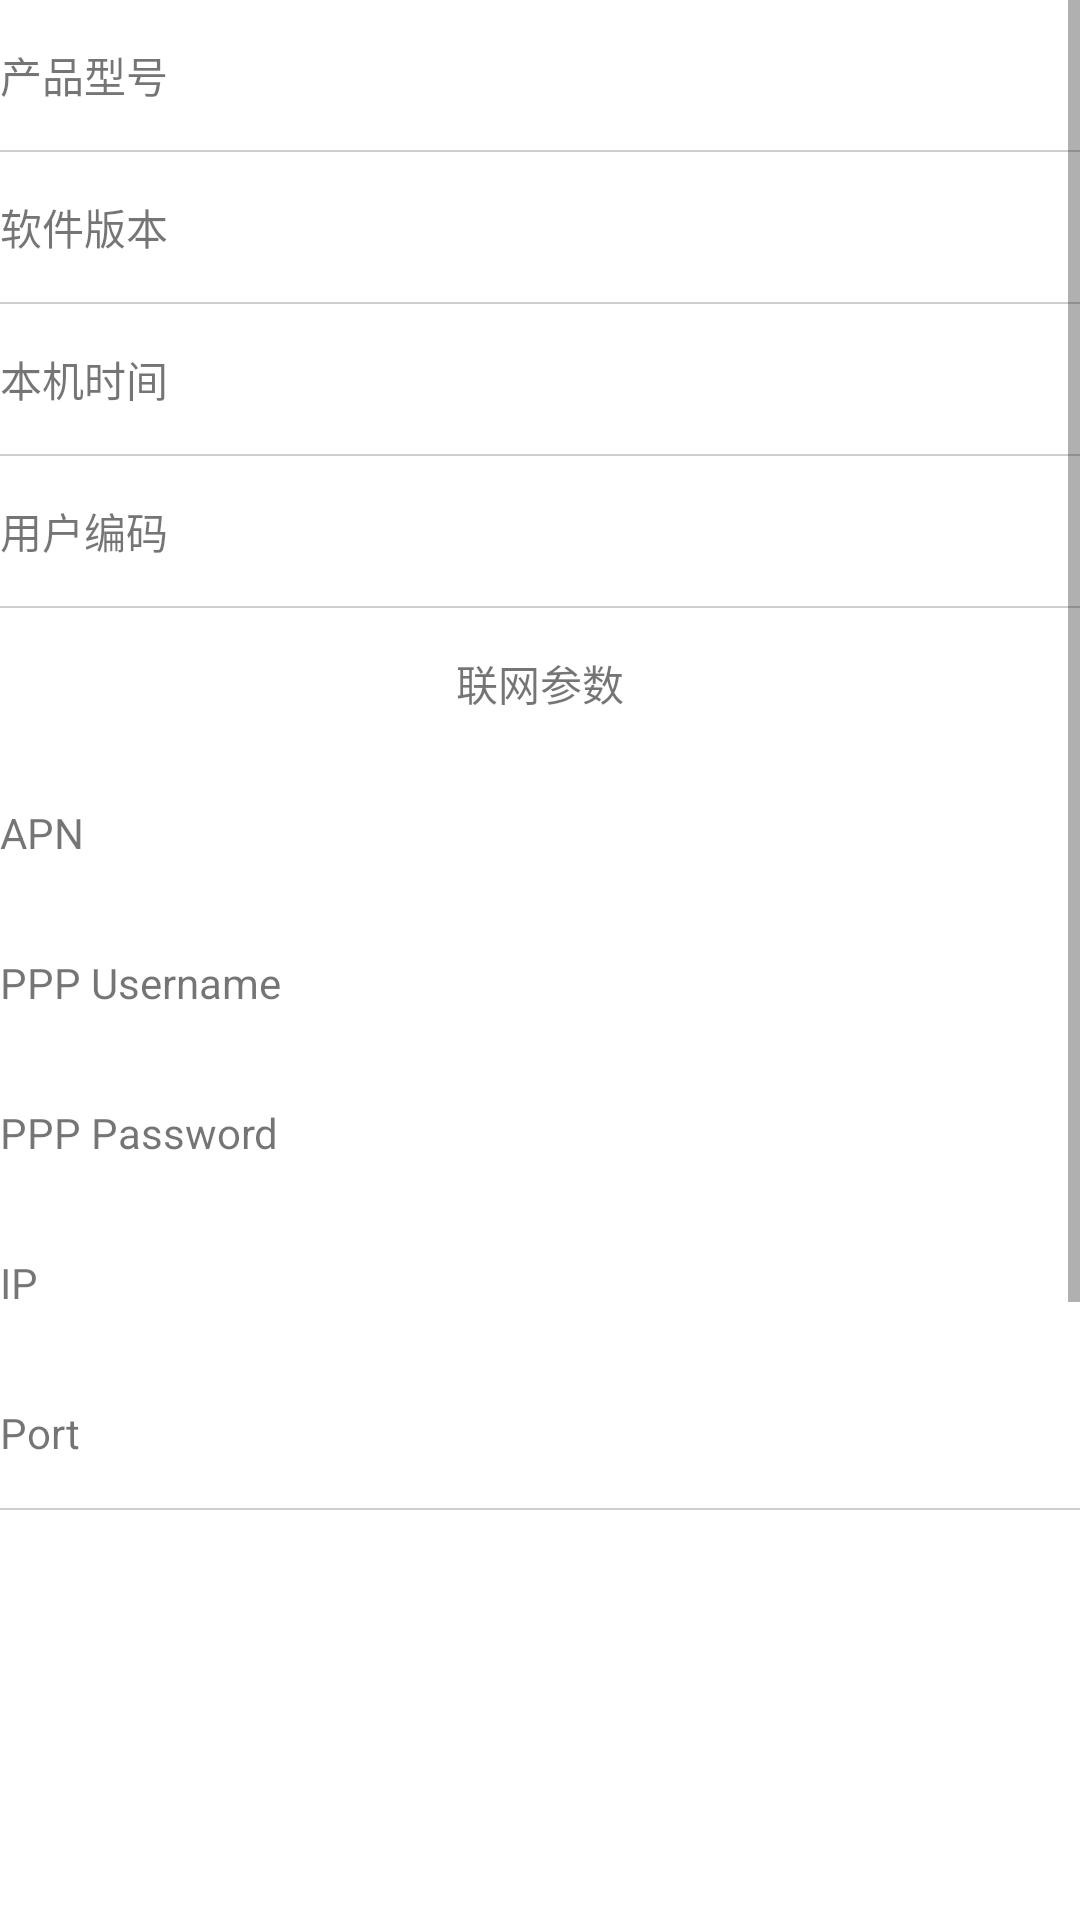

This screen was rendered from an Android layout file. Write that file and the resources it references.
<!-- AndroidManifest.xml: application theme AppTheme -->
<!-- res/layout/stu_vi_stusetting_fragment.xml -->
<?xml version="1.0" encoding="utf-8"?>
<LinearLayout xmlns:android="http://schemas.android.com/apk/res/android"
    android:layout_width="match_parent"
    android:layout_height="match_parent"
    android:weightSum="10"
    android:orientation="vertical">

    <ScrollView
        android:layout_width="match_parent"
        android:layout_height="0dp"
        android:layout_weight="8"
        >
    <LinearLayout
        android:layout_width="match_parent"
        android:layout_height="wrap_content"
        android:orientation="vertical"
        >
        <RelativeLayout
            android:id="@+id/stu_setting_product_module_item"
            android:layout_width="match_parent"
            android:layout_height="50dp"
            android:gravity="center_vertical">

            <TextView
                android:layout_width="wrap_content"
                android:layout_height="wrap_content"
                android:layout_alignParentLeft="true"
                android:text="@string/device_describe" />

            <TextView
                android:id="@+id/stu_setting_product_module_value"
                android:layout_width="wrap_content"
                android:layout_height="wrap_content"
                android:layout_alignParentRight="true" />
        </RelativeLayout>
        <View
            android:layout_width="match_parent"
            android:layout_height="0.5dp"
            android:background="#CFCFCF" />
        <RelativeLayout
            android:id="@+id/stu_setting_device_firmware_item"
            android:layout_width="match_parent"
            android:layout_height="50dp"
            android:gravity="center_vertical">

            <TextView
                android:layout_width="wrap_content"
                android:layout_height="wrap_content"
                android:layout_alignParentLeft="true"
                android:text="@string/device_firmware" />

            <TextView
                android:id="@+id/stu_setting_device_firmware_value"
                android:layout_width="wrap_content"
                android:layout_height="wrap_content"
                android:layout_alignParentRight="true" />

        </RelativeLayout>
        <View
            android:layout_width="match_parent"
            android:layout_height="0.5dp"
            android:background="#CFCFCF" />
        <RelativeLayout
            android:id="@+id/stu_setting_local_time_item"
            android:layout_width="match_parent"
            android:layout_height="50dp"
            android:gravity="center_vertical">

            <TextView
                android:layout_width="wrap_content"
                android:layout_height="wrap_content"
                android:layout_alignParentLeft="true"
                android:text="@string/device_local_time" />

            <TextView
                android:id="@+id/stu_setting_local_time_value"
                android:layout_width="wrap_content"
                android:layout_height="wrap_content"
                android:layout_alignParentRight="true"
                android:drawableRight="@mipmap/icon_jiantou"
                />
        </RelativeLayout>
        <View
            android:layout_width="match_parent"
            android:layout_height="0.5dp"
            android:background="#CFCFCF" />
        <RelativeLayout
            android:id="@+id/stu_setting_user_id_item"
            android:layout_width="match_parent"
            android:layout_height="50dp"
            android:gravity="center_vertical">

            <TextView
                android:layout_width="wrap_content"
                android:layout_height="wrap_content"
                android:layout_alignParentLeft="true"
                android:text="@string/device_usersID" />

            <TextView
                android:id="@+id/stu_setting_user_id_value"
                android:layout_width="wrap_content"
                android:layout_height="wrap_content"
                android:layout_alignParentRight="true"
                android:drawableRight="@mipmap/icon_jiantou"
                />

        </RelativeLayout>
        <View
            android:layout_width="match_parent"
            android:layout_height="0.5dp"
            android:background="#CFCFCF" />
        <LinearLayout
            android:id="@+id/stu_connect_parameter_id_item"
            android:layout_width="match_parent"
            android:layout_height="wrap_content"
            android:orientation="vertical"
            >
            <RelativeLayout
                android:layout_width="match_parent"
                android:layout_height="50dp"
                android:gravity="center_vertical">
                <TextView
                    android:layout_width="wrap_content"
                    android:layout_height="wrap_content"
                    android:layout_centerHorizontal="true"
                    android:text="@string/device_connect_parameter" />
                <ImageView
                    android:layout_width="wrap_content"
                    android:layout_height="wrap_content"
                    android:src="@mipmap/icon_jiantou"
                    android:layout_alignParentRight="true"
                    />
            </RelativeLayout>

            <RelativeLayout
                android:layout_width="match_parent"
                android:layout_height="50dp"
                android:gravity="center_vertical">

                <TextView
                    android:layout_width="wrap_content"
                    android:layout_height="wrap_content"
                    android:layout_alignParentLeft="true"
                    android:text="@string/device_apn" />

                <TextView
                    android:id="@+id/stu_setting_apn_value"
                    android:layout_width="wrap_content"
                    android:layout_height="wrap_content"
                    android:layout_alignParentRight="true"
                    />
            </RelativeLayout>

            <RelativeLayout
                android:layout_width="match_parent"
                android:layout_height="50dp"
                android:gravity="center_vertical">

                <TextView
                    android:layout_width="wrap_content"
                    android:layout_height="wrap_content"
                    android:layout_alignParentLeft="true"
                    android:text="@string/device_apn_username" />

                <TextView
                    android:id="@+id/stu_setting_apn_user_value"
                    android:layout_width="wrap_content"
                    android:layout_height="wrap_content"
                    android:layout_alignParentRight="true" />
            </RelativeLayout>
            <RelativeLayout
                android:layout_width="match_parent"
                android:layout_height="50dp"
                android:gravity="center_vertical">

                <TextView
                    android:layout_width="wrap_content"
                    android:layout_height="wrap_content"
                    android:layout_alignParentLeft="true"
                    android:text="@string/device_apn_password" />

                <TextView
                    android:id="@+id/stu_setting_apn_password_value"
                    android:layout_width="wrap_content"
                    android:layout_height="wrap_content"
                    android:layout_alignParentRight="true" />
            </RelativeLayout>
            <RelativeLayout
                android:layout_width="match_parent"
                android:layout_height="50dp"
                android:gravity="center_vertical">

                <TextView
                    android:layout_width="wrap_content"
                    android:layout_height="wrap_content"
                    android:layout_alignParentLeft="true"
                    android:text="@string/device_station_ip" />

                <TextView
                    android:id="@+id/stu_setting_station_ip_value"
                    android:layout_width="wrap_content"
                    android:layout_height="wrap_content"
                    android:layout_alignParentRight="true" />
            </RelativeLayout>
            <RelativeLayout
                android:layout_width="match_parent"
                android:layout_height="50dp"
                android:gravity="center_vertical">

                <TextView
                    android:layout_width="wrap_content"
                    android:layout_height="wrap_content"
                    android:layout_alignParentLeft="true"
                    android:text="@string/device_station_port" />

                <TextView
                    android:id="@+id/stu_setting_station_port_value"
                    android:layout_width="wrap_content"
                    android:layout_height="wrap_content"
                    android:layout_alignParentRight="true" />
            </RelativeLayout>

        </LinearLayout>
        <View
            android:layout_width="match_parent"
            android:layout_height="0.5dp"
            android:background="#CFCFCF" />
        <LinearLayout
            android:id="@+id/stu_setting_report_type_item"
            android:layout_width="wrap_content"
            android:layout_height="wrap_content"
            android:orientation="vertical"
            >

            <RelativeLayout
                android:layout_width="match_parent"
                android:layout_height="50dp"
                android:gravity="center_vertical">

                <TextView
                    android:layout_width="wrap_content"
                    android:layout_height="wrap_content"
                    android:layout_alignParentLeft="true"
                    android:text="@string/device_report_type" />

                <TextView
                    android:id="@+id/stu_setting_report_type_value"
                    android:layout_width="wrap_content"
                    android:layout_height="wrap_content"
                    android:layout_alignParentRight="true"
                    android:drawableRight="@mipmap/icon_jiantou"
                    />
            </RelativeLayout>
            <RelativeLayout
                android:layout_width="match_parent"
                android:layout_height="50dp"
                android:gravity="center_vertical">

                <TextView
                    android:id="@+id/stu_setting_report_value"
                    android:layout_width="wrap_content"
                    android:layout_height="wrap_content"
                    android:layout_alignParentRight="true" />
            </RelativeLayout>
        </LinearLayout>

        <View
            android:layout_width="match_parent"
            android:layout_height="0.5dp"
            android:background="#CFCFCF" />
    </LinearLayout>
    </ScrollView>
    <LinearLayout
        android:layout_width="match_parent"
        android:layout_height="0dp"
        android:layout_weight="2"
        android:orientation="vertical"
        android:gravity="center_vertical"
        >
        <Button
            android:id="@+id/stu_setting_action_read"
            android:layout_width="match_parent"
            android:layout_height="50dp"
            android:layout_alignParentLeft="true"
            android:layout_alignParentStart="true"
            android:layout_marginEnd="20dp"
            android:layout_marginLeft="20dp"
            android:layout_marginRight="20dp"
            android:layout_marginStart="20dp"
            android:textSize="16sp"
            android:background="@drawable/round_button"
            android:text="@string/device_button_action"
            android:textColor="#fff" />
    </LinearLayout>
</LinearLayout>
<!-- resources referenced by this layout -->
<resources>
  <string name="device_apn">APN</string>
  <string name="device_apn_password">PPP Password</string>
  <string name="device_apn_username">PPP Username</string>
  <string name="device_button_action">读 取</string>
  <string name="device_connect_parameter">联网参数</string>
  <string name="device_describe">产品型号</string>
  <string name="device_firmware">软件版本</string>
  <string name="device_local_time">本机时间</string>
  <string name="device_report_type">数据更新配置</string>
  <string name="device_station_ip">IP</string>
  <string name="device_station_port">Port</string>
  <string name="device_usersID">用户编码</string>
</resources>
